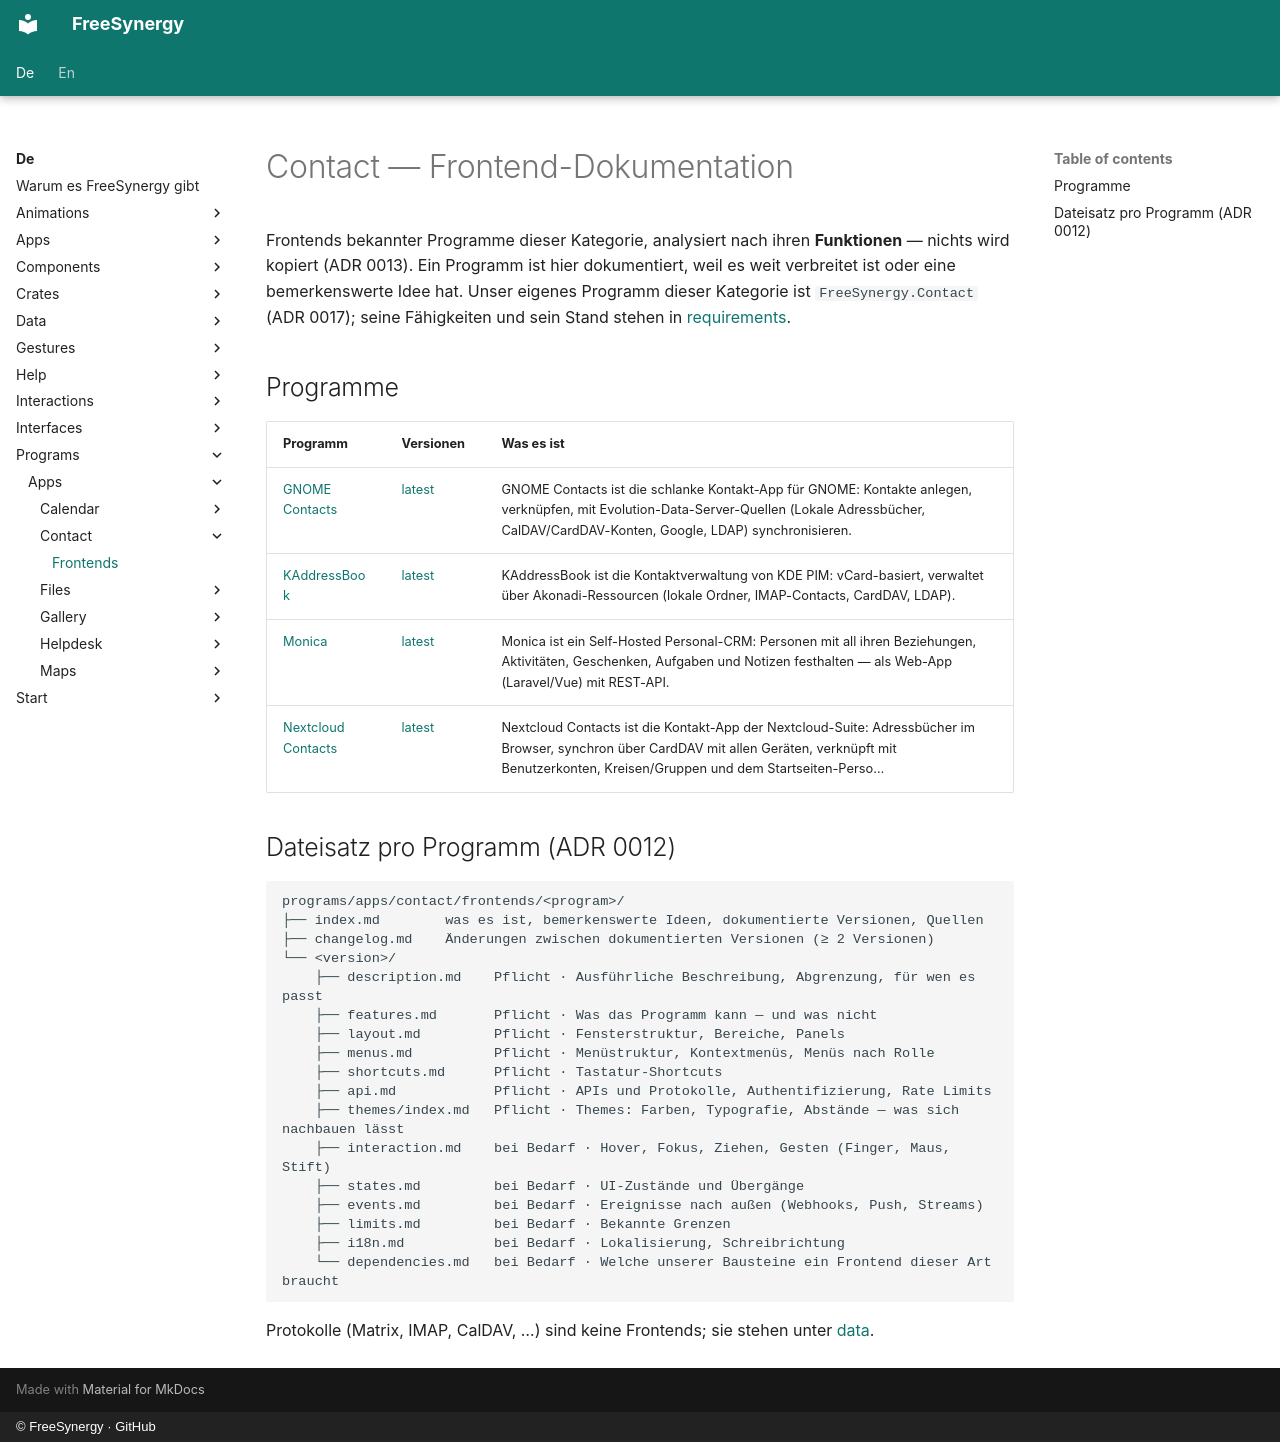

repository: FreeSynergy/fs-documentation · page: de/programs/apps/contact/frontends/index.html · generator: mkdocs · copyright: © FreeSynergy · GitHub

# Contact — Frontend-Dokumentation

Frontends bekannter Programme dieser Kategorie, analysiert nach ihren **Funktionen** — nichts wird kopiert (ADR 0013). Ein Programm ist hier dokumentiert, weil es weit verbreitet ist oder eine bemerkenswerte Idee hat. Unser eigenes Programm dieser Kategorie ist `FreeSynergy.Contact` (ADR 0017); seine Fähigkeiten und sein Stand stehen in [requirements](../requirements.md).

## Programme

| Programm | Versionen | Was es ist |
|----------|-----------|------------|
| [GNOME Contacts](gnome-contacts/index.md) | [latest](gnome-contacts/latest/description.md) | GNOME Contacts ist die schlanke Kontakt-App für GNOME: Kontakte anlegen, verknüpfen, mit Evolution-Data-Server-Quellen (Lokale Adressbücher, CalDAV/CardDAV-Konten, Google, LDAP) synchronisieren. |
| [KAddressBook](kaddressbook/index.md) | [latest](kaddressbook/latest/description.md) | KAddressBook ist die Kontaktverwaltung von KDE PIM: vCard-basiert, verwaltet über Akonadi-Ressourcen (lokale Ordner, IMAP-Contacts, CardDAV, LDAP). |
| [Monica](monica/index.md) | [latest](monica/latest/description.md) | Monica ist ein Self-Hosted Personal-CRM: Personen mit all ihren Beziehungen, Aktivitäten, Geschenken, Aufgaben und Notizen festhalten — als Web-App (Laravel/Vue) mit REST-API. |
| [Nextcloud Contacts](nextcloud-contacts/index.md) | [latest](nextcloud-contacts/latest/description.md) | Nextcloud Contacts ist die Kontakt-App der Nextcloud-Suite: Adressbücher im Browser, synchron über CardDAV mit allen Geräten, verknüpft mit Benutzerkonten, Kreisen/Gruppen und dem Startseiten-Perso… |

## Dateisatz pro Programm (ADR 0012)

```
programs/apps/contact/frontends/<program>/
├── index.md        was es ist, bemerkenswerte Ideen, dokumentierte Versionen, Quellen
├── changelog.md    Änderungen zwischen dokumentierten Versionen (≥ 2 Versionen)
└── <version>/
    ├── description.md    Pflicht · Ausführliche Beschreibung, Abgrenzung, für wen es passt
    ├── features.md       Pflicht · Was das Programm kann — und was nicht
    ├── layout.md         Pflicht · Fensterstruktur, Bereiche, Panels
    ├── menus.md          Pflicht · Menüstruktur, Kontextmenüs, Menüs nach Rolle
    ├── shortcuts.md      Pflicht · Tastatur-Shortcuts
    ├── api.md            Pflicht · APIs und Protokolle, Authentifizierung, Rate Limits
    ├── themes/index.md   Pflicht · Themes: Farben, Typografie, Abstände — was sich nachbauen lässt
    ├── interaction.md    bei Bedarf · Hover, Fokus, Ziehen, Gesten (Finger, Maus, Stift)
    ├── states.md         bei Bedarf · UI-Zustände und Übergänge
    ├── events.md         bei Bedarf · Ereignisse nach außen (Webhooks, Push, Streams)
    ├── limits.md         bei Bedarf · Bekannte Grenzen
    ├── i18n.md           bei Bedarf · Lokalisierung, Schreibrichtung
    └── dependencies.md   bei Bedarf · Welche unserer Bausteine ein Frontend dieser Art braucht
```

Protokolle (Matrix, IMAP, CalDAV, …) sind keine Frontends; sie stehen unter [data](../../../../data/standards.md).
